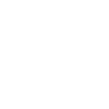
t = 0.00 s
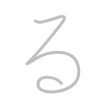
t = 0.25 s
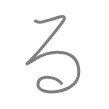
t = 0.50 s
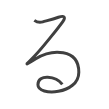
t = 0.75 s
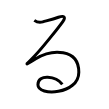
t = 1.00 s

The animated SVG that drew these frames (rendered in a browser with its animation timeline set to each time). Animation: 1 SMIL element (animate=1); one cycle of 1.00 s.

<svg width="109px" height="109px" viewBox="0 0 px 109px" xmlns="http://www.w3.org/2000/svg" xmlns:xlink="http://www.w3.org/1999/xlink" xml:space="preserve" version="1.1"  baseProfile="full">
<path d="M34.31,20.38c1.75,1.25,4.62,2.62,8.5,1.5c3.88-1.12,9.62-2.5,15.62-4.62c6-2.12,7.5-0.12,4.38,4.25c-3.12,4.37-18.89,24.62-27.75,34c-8.5,9-13.09,11.89,0.75,3.25c15.62-9.75,43-10.88,43,13.38c0,22.5-40.88,24.5-40.88,12.62c0-11.25,18.12-8.75,24.38-0.38" style="fill:none;stroke:black;stroke-width:3;opacity:0">
  <animate attributeType="CSS" attributeName="opacity" from="0" to="1" begin="0s" dur="1s" repeatCount="Indefinite" fill="freeze" />
</path>
</svg>
